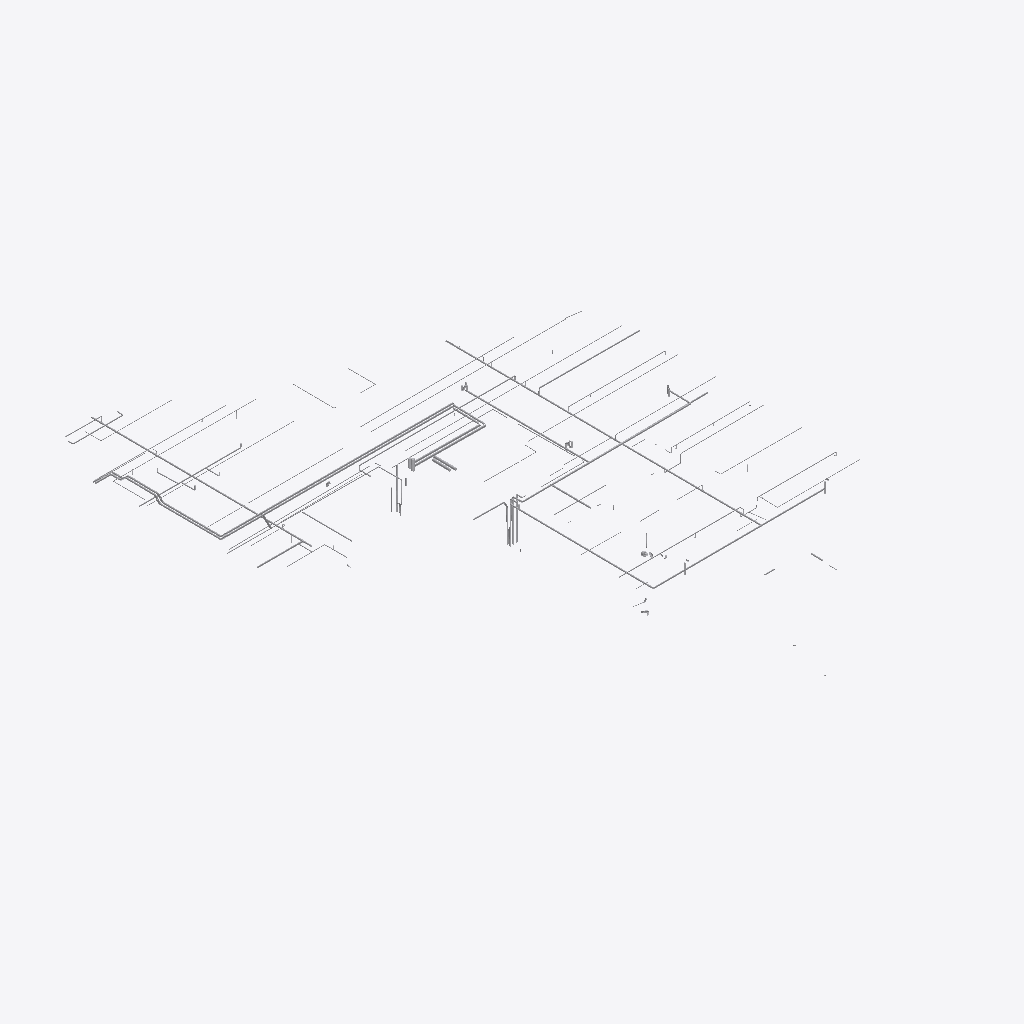
Isometric view of an IFC building model (IFC-SPF (STEP), schema IFC4, length unit millimetre), seen from the south-west, elements coloured by IFC class (only those large enough to see are counted): 72 other elements (light grey).
Extent 32.2 m × 44.7 m × 3.9 m (x, y, z). Storeys (1): Default storey at 0.00 m. Elements (364): 223 IfcFlowSegment, 141 IfcFlowFitting.

HEADER;
FILE_DESCRIPTION((''),'2;1');
FILE_NAME('Name','2021-12-19T22:29:03',('Author Name'),('Organizations'),'Processor version 5.1.0.0','Originating System','Authorization Name');
FILE_SCHEMA(('IFC4'));
ENDSEC;
DATA;
#1=IFCPROJECT('1_64m07QbA_QQONznAbUSo',#2,'Model',$,$,$,$,(#19,#22),#7);
#23=IFCBUILDING('1_6vOyrGX2weIGWiLc38XS',#2,'Building',$,$,#24,$,$,.ELEMENT.,$,$,$);
#28=IFCBUILDINGSTOREY('1xggVBzKjFdg0HPkWFsmEb',#2,'Default storey',$,$,$,$,$,$,0.0);
#2246=IFCFLOWSEGMENT('256nPUmBb9dgUQM0a1NJMl',#2,'',$,$,#24,#2247,$);
#53=IFCFLOWSEGMENT('1RZ7trxdnAl9Li82k9LPY8',#2,'',$,$,#24,#54,$);
#36=IFCFLOWSEGMENT('3HLDd6Jfj4KwkWOHt1X2BW',#2,'',$,$,#24,#37,$);
#2280=IFCFLOWSEGMENT('08RYBS7rPB4eQYo8tvSISk',#2,'',$,$,#24,#2281,$);
#70=IFCFLOWSEGMENT('1RLa8Ewv573OJ0iZr83xOR',#2,'',$,$,#24,#71,$);
#87=IFCFLOWSEGMENT('2WXDPj0tn87xvLmU_oHTX7',#2,'',$,$,#24,#88,$);
#2263=IFCFLOWSEGMENT('0O6J9I8qD2nfvZSvUaMEDY',#2,'',$,$,#24,#2264,$);
#2297=IFCFLOWSEGMENT('0tN24l0en1avSwBSzsbGle',#2,'',$,$,#24,#2298,$);
#104=IFCFLOWSEGMENT('1hIjQS2j18YA$AePff04Pi',#2,'',$,$,#24,#105,$);
#2365=IFCFLOWSEGMENT('2Ld1bcCF56PPJtYGM8sHtk',#2,'',$,$,#24,#2366,$);
#2348=IFCFLOWSEGMENT('2cc0jTsNbCav_ohSsGTg_f',#2,'',$,$,#24,#2349,$);
#121=IFCFLOWSEGMENT('30JldNcSHDOP1x0T5DJuzA',#2,'',$,$,#24,#122,$);
#2484=IFCFLOWSEGMENT('2JO4Wp_yr018mY4_FtfFYq',#2,'',$,$,#24,#2485,$);
#2314=IFCFLOWSEGMENT('3dwzDiXM5859SE2jX3s5d9',#2,'',$,$,#24,#2315,$);
#2399=IFCFLOWSEGMENT('1DN9FN0tL6ue986X7IrmKy',#2,'',$,$,#24,#2400,$);
#3419=IFCFLOWSEGMENT('2$YW0vXa58e9WiLP75o6uw',#2,'',$,$,#24,#3420,$);
#2331=IFCFLOWSEGMENT('1Yu2oiebzF9epFfJ$8mDof',#2,'',$,$,#24,#2332,$);
#3249=IFCFLOWSEGMENT('2gK9AlJlz6GxRvy8W7itYX',#2,'',$,$,#24,#3250,$);
#155=IFCFLOWSEGMENT('1uGVk64rH4Ju7GTvVnQZpA',#2,'',$,$,#24,#156,$);
#3300=IFCFLOWSEGMENT('3d68mhqKrEhBMhvNZL$oBb',#2,'',$,$,#24,#3301,$);
#138=IFCFLOWSEGMENT('3oRi5aN8T1HvKycLsIKW0m',#2,'',$,$,#24,#139,$);
#2382=IFCFLOWSEGMENT('1kDRZlBLXCY8J_vP3z_TVd',#2,'',$,$,#24,#2383,$);
#3368=IFCFLOWSEGMENT('2_hl$DSiz7uBBCFXrvS7cC',#2,'',$,$,#24,#3369,$);
#3606=IFCFLOWSEGMENT('38f021qf54YOOCP11KsGpF',#2,'',$,$,#24,#3607,$);
#3521=IFCFLOWSEGMENT('0mgJz7bhT78OL4DyR0a9RT',#2,'',$,$,#24,#3522,$);
#3674=IFCFLOWSEGMENT('0wXw4I24bAivMXC05RNCc9',#2,'',$,$,#24,#3675,$);
#2416=IFCFLOWSEGMENT('3K6r_KVv19nx7TjrnY7Vo0',#2,'',$,$,#24,#2417,$);
#2586=IFCFLOWSEGMENT('3IvDAsAxrFg8oKqDemdz5V',#2,'',$,$,#24,#2587,$);
#2467=IFCFLOWSEGMENT('09nzSeRlP3zxp9BxnHPL6h',#2,'',$,$,#24,#2468,$);
#240=IFCFLOWSEGMENT('2doZL8M_TEde3yIzsjmJMk',#2,'',$,$,#24,#241,$);
#172=IFCFLOWSEGMENT('2YlLbCSQ9EzQmV6zF8eWhc',#2,'',$,$,#24,#173,$);
#3640=IFCFLOWSEGMENT('3BGdyLhvHAaB6e_wJsosem',#2,'',$,$,#24,#3641,$);
#223=IFCFLOWSEGMENT('27jrq8ZL5B6ecFqI8woV9s',#2,'',$,$,#24,#224,$);
#189=IFCFLOWSEGMENT('22OWFL1WDCdvvMzjhiNTet',#2,'',$,$,#24,#190,$);
#2518=IFCFLOWSEGMENT('1o68fk0p95EOPw$EneHpXF',#2,'',$,$,#24,#2519,$);
#2552=IFCFLOWSEGMENT('1IFU_ysq1CFBlCyD8Wo8VY',#2,'',$,$,#24,#2553,$);
#2535=IFCFLOWSEGMENT('0maVrvm69DCBpnujnBD5Lh',#2,'',$,$,#24,#2536,$);
#2433=IFCFLOWSEGMENT('1UsMEME9XCgQcBE$sEw$UD',#2,'',$,$,#24,#2434,$);
#206=IFCFLOWSEGMENT('27p5WVE1j7$ho_jd6wZLZc',#2,'',$,$,#24,#207,$);
#2450=IFCFLOWSEGMENT('2DD9XvcTfAj8ST1ki9OHlD',#2,'',$,$,#24,#2451,$);
#3589=IFCFLOWSEGMENT('3EyuyWIarFO8TTHIBGh5c8',#2,'',$,$,#24,#3590,$);
#274=IFCFLOWSEGMENT('0WmVTIb3r4bxsY3a5aupJM',#2,'',$,$,#24,#275,$);
#2501=IFCFLOWSEGMENT('1$R1NDxq5Ec8If$eYUzrYF',#2,'',$,$,#24,#2502,$);
#2603=IFCFLOWSEGMENT('1A8mrfxmD5PBV08mAfb_bX',#2,'',$,$,#24,#2604,$);
#291=IFCFLOWSEGMENT('00xDVA25jAyAoV52sTeyTu',#2,'',$,$,#24,#292,$);
#308=IFCFLOWSEGMENT('2ZvSQpL610ZOjIBXDYEmJy',#2,'',$,$,#24,#309,$);
#2654=IFCFLOWSEGMENT('2YWBmRwo54Be5tApjuH0eA',#2,'',$,$,#24,#2655,$);
#2620=IFCFLOWSEGMENT('1GyKZWS0P03wJHo7Egtgq7',#2,'',$,$,#24,#2621,$);
#257=IFCFLOWSEGMENT('0wtmtca$DC9w6H8RmMoiJR',#2,'',$,$,#24,#258,$);
#3334=IFCFLOWSEGMENT('0CT7Xk5ezABhzLHbQWZZP2',#2,'',$,$,#24,#3335,$);
#3317=IFCFLOWSEGMENT('290dGhJkPDr9RcFK4HN351',#2,'',$,$,#24,#3318,$);
#325=IFCFLOWSEGMENT('0xYxRVGNrDKg81vkq3DvG4',#2,'',$,$,#24,#326,$);
#342=IFCFLOWSEGMENT('0yuhbZfOP9VPByax2ac93N',#2,'',$,$,#24,#343,$);
#3555=IFCFLOWSEGMENT('3kQBZO1GfERPLBcg1v52$M',#2,'',$,$,#24,#3556,$);
#3351=IFCFLOWSEGMENT('2SLpBGRo9DHQjhdoluIQlw',#2,'',$,$,#24,#3352,$);
#393=IFCFLOWSEGMENT('2_5rDM8f9DnOs5liOnela_',#2,'',$,$,#24,#394,$);
#359=IFCFLOWSEGMENT('2$nfnLy3PE8xLw8Xb8OkS4',#2,'',$,$,#24,#360,$);
#3538=IFCFLOWSEGMENT('1wQmQtp6nBof0AzR7$Ro6w',#2,'',$,$,#24,#3539,$);
#2637=IFCFLOWSEGMENT('2bHfVZPib2m85QuvDM23jm',#2,'',$,$,#24,#2638,$);
#3657=IFCFLOWSEGMENT('14uwM4G39CkRbyAm92YP1_',#2,'',$,$,#24,#3658,$);
#427=IFCFLOWSEGMENT('3zVurchiz3B8e_SHiOLHcc',#2,'',$,$,#24,#428,$);
#563=IFCFLOWSEGMENT('08Q2m8_z18nfppIbFmvBy2',#2,'',$,$,#24,#564,$);
#2569=IFCFLOWSEGMENT('0z$luPUDPC0AUnMaEvlJFs',#2,'',$,$,#24,#2570,$);
#7582=IFCFLOWFITTING('2eD0eONzLEPBFMKZ222pTT',#2,'S Trap: 185',$,$,#24,#7583,$);
#410=IFCFLOWSEGMENT('243tnCIsz9PRXuMgNeod7L',#2,'',$,$,#24,#411,$);
#2093=IFCFLOWSEGMENT('2BiJs9rrH5UxEs0gyBv5an',#2,'',$,$,#24,#2094,$);
#3453=IFCFLOWSEGMENT('3jSAz$9hz8RQx4I1R9kFOM',#2,'',$,$,#24,#3454,$);
#3623=IFCFLOWSEGMENT('2sN7NW7fD9bhyYO_QrMb4I',#2,'',$,$,#24,#3624,$);
#444=IFCFLOWSEGMENT('11BMeKZ3nAkARB$m7r8Ep$',#2,'',$,$,#24,#445,$);
#2875=IFCFLOWSEGMENT('3ZpTHSbCX9EPkln9X4ZZCF',#2,'',$,$,#24,#2876,$);
#2688=IFCFLOWSEGMENT('3uIQJ5_nzCsRuvzOkCC475',#2,'',$,$,#24,#2689,$);
#3470=IFCFLOWSEGMENT('1Eb9Vgnl96VfeYqi6wiUsu',#2,'',$,$,#24,#3471,$);
ENDSEC;
